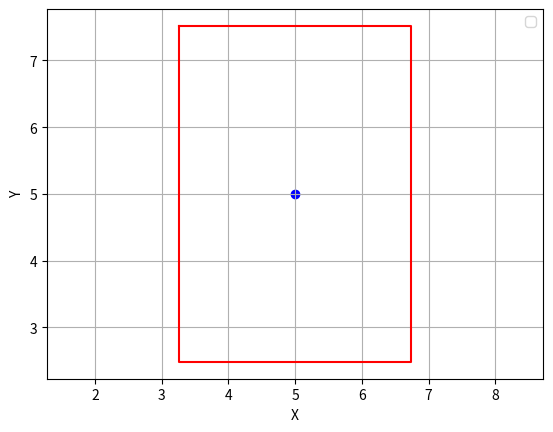

Recreate this plot in Python.
import numpy as np
def calculate_fov_corners(state, hfov, vfov):
    """
    Calculate the corners of the field of view (FOV) based on the robot's state and FOV parameters.
    """
    x, y, height = state[:3]
    hfov_rad = np.deg2rad(hfov)
    vfov_rad = np.deg2rad(vfov)

    width_half = height * np.tan(hfov_rad / 2.0)
    length_half = height * np.tan(vfov_rad / 2.0)

    top_left = np.array([x - width_half, y + length_half])
    top_right = np.array([x + width_half, y + length_half])
    bottom_right = np.array([x + width_half, y - length_half])
    bottom_left = np.array([x - width_half, y - length_half])

    fov_corners = np.array([
    top_left,
    top_right,
    bottom_right,
    bottom_left,
    top_left
    ])

    return fov_corners, width_half *2, length_half *2


if __name__ == '__main__':
    test_robot_state = np.array([5, 5, 3])
    HFOV = 60.0
    VFOV = 80.0

    corners, width, length = calculate_fov_corners(test_robot_state, HFOV, VFOV)

    if corners is not None:
        print(corners, "Width:", width, "Length:", length)
        import matplotlib.pyplot as plt
        
        plt.figure()
        plt.plot(corners[:, 0], corners[:, 1], 'r-') # Vẽ đa giác FOV
        plt.scatter(test_robot_state[0], test_robot_state[1], c='b', marker='o')
        plt.xlabel("X")
        plt.ylabel("Y")
        plt.grid(True)
        plt.axis('equal')
        plt.legend()
        plt.show()
